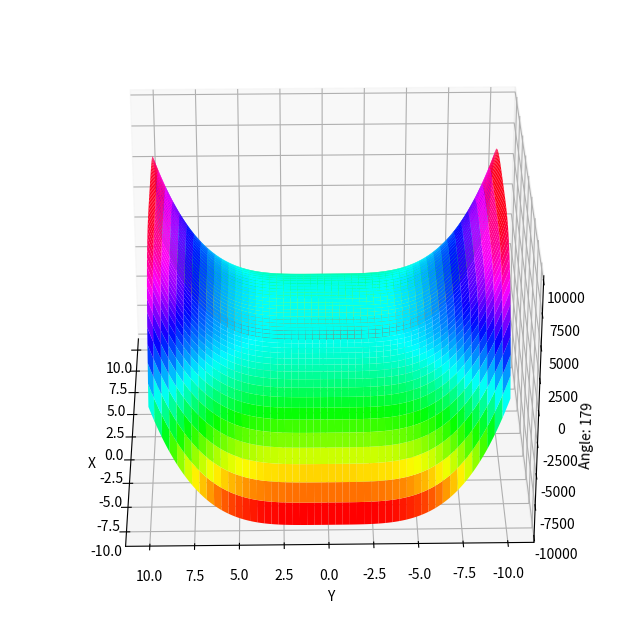

Generate this figure with matplotlib:
'''
參考 使用Matplotlib绘制3D图形
https://paul.pub/matplotlib-3d-plotting/
'''

#製作動圖

import matplotlib.pyplot as plt
import numpy as np

from matplotlib import cm
from mpl_toolkits.mplot3d import Axes3D

fig = plt.figure(figsize=(10, 8))
ax = fig.add_subplot(projection='3d')

x = np.arange(-10, 10, 0.1)
y = np.arange(-10, 10, 0.1)
X, Y = np.meshgrid(x, y)

Z = np.add(-np.power(X, 4), np.power(Y, 4))

ax.set_xlabel("X")
ax.set_ylabel("Y")
ax.plot_surface(X, Y, Z, cmap=cm.hsv)

for angle in range(95, 180, 3):
    ax.set_zlabel("Angle: " + str(angle))
    ax.view_init(30, angle)
    filename = "./" + str(angle) + ".png"
    plt.savefig(filename)
    print("Save " + filename + " finish")
    




